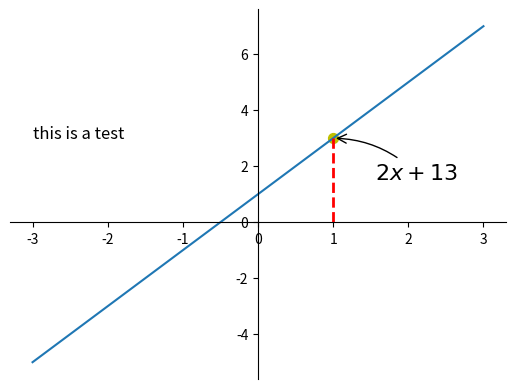

Generate this figure with matplotlib:
import matplotlib.pyplot as plt
import numpy as np

x = np.linspace(-3,3,50)
y = 2*x + 1

plt.figure()
plt.plot(x,y)

ax = plt.gca()
# 清楚 顶部和右边的边框
ax.spines["right"].set_color("none")
ax.spines["top"].set_color("none")

# 将左边和底边设置成y,x轴
ax.xaxis.set_ticks_position("bottom")
ax.yaxis.set_ticks_position("left")

# 移动左边和底边
ax.spines["bottom"].set_position(("data",0))
ax.spines["left"].set_position(("data",0))


# 添加一个点
x_0 = 1
y_0 = 2*x_0 + 1
plt.scatter(x_0,y_0,s=50,color="y")

#画坐标线
plt.plot([x_0,x_0],[y_0,0],color="red",linestyle="--",linewidth=2)

# 添加annotation 标注
plt.annotate(
    r"$2x+1%s$"%y_0,
    xy=(x_0,y_0),
    xycoords="data", # 告诉 Matplotlib xy 是用的数据坐标。
    xytext=(+30,-30), # 标注文字的位置，相对箭头指向的点进行偏移
    textcoords="offset points", # 设置上面 xytext 的坐标系统
    fontsize=16,
    arrowprops=dict(
        arrowstyle = "->",#剪头格式
        connectionstyle="arc3,rad=.2"#rad 是弧度，正值表示顺时针弯，负值表示逆时针弯。
    )
)
# 使用test来添加标注
plt.text(-3,3,r"this is a test",fontdict={"size":12})
plt.show()